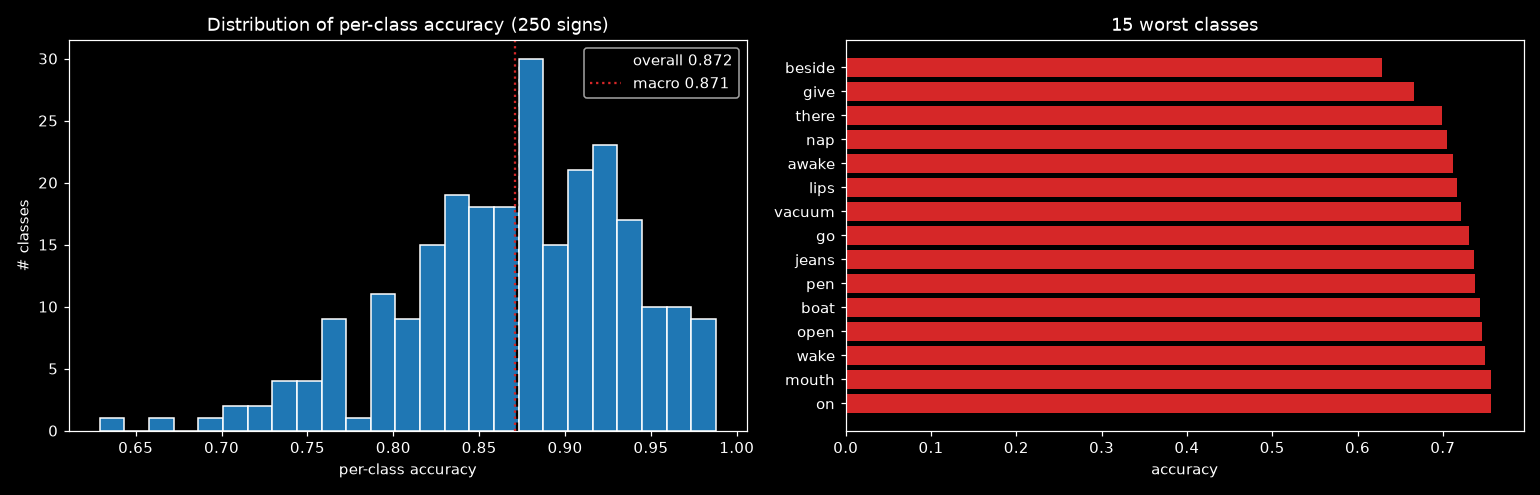

Values plotted in this chart, from the file beside it:
label, sign, accuracy, n_val
21, beside, 0.629, 62
95, give, 0.6667, 69
216, there, 0.6986, 73
150, nap, 0.7051, 78
11, awake, 0.7125, 80
134, lips, 0.716, 81
231, vacuum, 0.7213, 61
97, go, 0.7308, 78
126, jeans, 0.7368, 76
167, pen, 0.7375, 80
27, boat, 0.7432, 74
161, open, 0.7465, 71
233, wake, 0.75, 80
149, mouth, 0.7564, 78
160, on, 0.7568, 74
179, puppy, 0.7606, 71
80, finger, 0.7632, 76
124, into, 0.7671, 73
18, bedroom, 0.7692, 78
53, cut, 0.7703, 74
241, will, 0.7703, 74
225, touch, 0.7703, 74
70, empty, 0.7703, 74
136, look, 0.7711, 83
222, tongue, 0.7867, 75
20, before, 0.7887, 71
45, clean, 0.7887, 71
215, that, 0.7895, 76
202, snack, 0.7895, 76
235, wet, 0.7895, 76
111, hear, 0.7901, 81
170, person, 0.7903, 62
127, jump, 0.7922, 77
12, backyard, 0.7973, 74
5, animal, 0.8, 70
205, stay, 0.8, 75
199, sleep, 0.8026, 76
3, all, 0.8052, 77
108, have, 0.806, 67
98, goose, 0.8101, 79
66, dryer, 0.8108, 74
71, every, 0.8108, 74
139, make, 0.8125, 80
144, mitten, 0.8133, 75
200, sleepy, 0.8148, 81
190, same, 0.8158, 76
249, zipper, 0.8167, 60
244, yes, 0.8182, 77
76, fast, 0.8194, 72
166, pajamas, 0.8205, 78
96, glasswindow, 0.8205, 78
152, night, 0.8209, 67
35, can, 0.8219, 73
186, refrigerator, 0.8219, 73
188, room, 0.8243, 74
28, book, 0.8243, 74
41, cheek, 0.8267, 75
13, bad, 0.8267, 75
42, child, 0.8286, 70
185, red, 0.8289, 76
... 190 more rows
